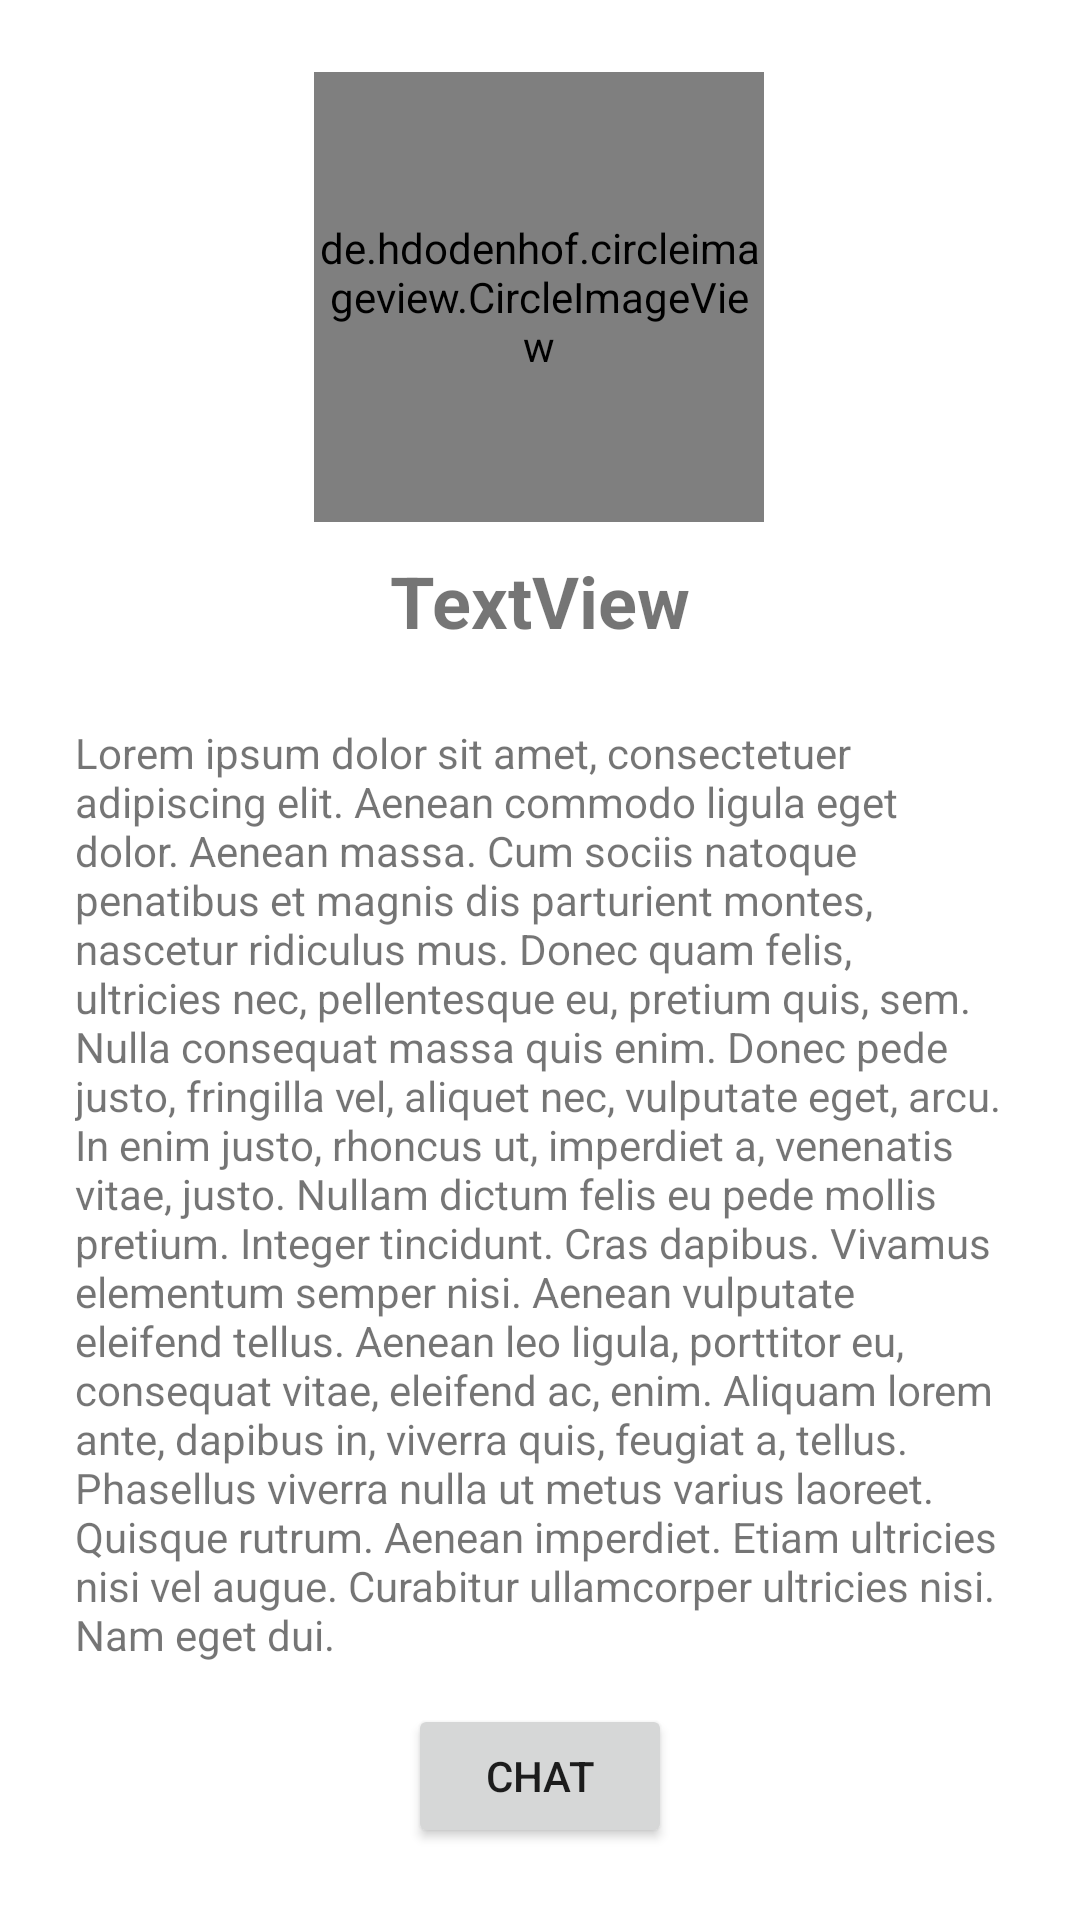

Reconstruct the res/layout file that produces this screen, plus the resources it refers to.
<!-- AndroidManifest.xml: application theme Theme.Sambandh_20 -->
<!-- res/layout/activity_match.xml -->
<?xml version="1.0" encoding="utf-8"?>
<androidx.constraintlayout.widget.ConstraintLayout xmlns:android="http://schemas.android.com/apk/res/android"
    xmlns:app="http://schemas.android.com/apk/res-auto"
    xmlns:tools="http://schemas.android.com/tools"
    android:layout_width="match_parent"
    android:layout_height="match_parent"
    tools:context=".ui.profile.MatchActivity">

    <de.hdodenhof.circleimageview.CircleImageView

        android:id="@+id/imageview_match_profile"
        android:layout_width="150dp"
        android:layout_height="150dp"
        android:layout_marginTop="24dp"
        app:civ_border_width="4dp"
        app:layout_constraintBottom_toBottomOf="@+id/btn_image_register"
        app:layout_constraintEnd_toEndOf="parent"
        app:layout_constraintHorizontal_bias="0.498"
        app:layout_constraintStart_toStartOf="parent"
        app:layout_constraintTop_toTopOf="parent" />

    <Button
        android:id="@+id/gotochat"
        android:layout_width="wrap_content"
        android:layout_height="wrap_content"
        android:layout_marginBottom="24dp"
        android:text="CHAT"
        app:layout_constraintBottom_toBottomOf="parent"
        app:layout_constraintEnd_toEndOf="parent"
        app:layout_constraintStart_toStartOf="parent" />

    <TextView
        android:id="@+id/tv_match_profile_name"
        android:layout_width="wrap_content"
        android:layout_height="wrap_content"
        android:paddingTop="10dp"
        android:text="TextView"
        android:textSize="24sp"
        android:textStyle="bold"
        app:layout_constraintEnd_toEndOf="parent"
        app:layout_constraintStart_toStartOf="parent"
        app:layout_constraintTop_toBottomOf="@+id/imageview_match_profile" />

    <TextView
        android:id="@+id/textView3"
        android:layout_width="wrap_content"
        android:layout_height="wrap_content"
        android:paddingLeft="25dp"
        android:paddingTop="25dp"
        android:paddingEnd="25dp"
        android:text="Lorem ipsum dolor sit amet, consectetuer adipiscing elit. Aenean commodo ligula eget dolor. Aenean massa. Cum sociis natoque penatibus et magnis dis parturient montes, nascetur ridiculus mus. Donec quam felis, ultricies nec, pellentesque eu, pretium quis, sem. Nulla consequat massa quis enim. Donec pede justo, fringilla vel, aliquet nec, vulputate eget, arcu. In enim justo, rhoncus ut, imperdiet a, venenatis vitae, justo. Nullam dictum felis eu pede mollis pretium. Integer tincidunt. Cras dapibus. Vivamus elementum semper nisi. Aenean vulputate eleifend tellus. Aenean leo ligula, porttitor eu, consequat vitae, eleifend ac, enim. Aliquam lorem ante, dapibus in, viverra quis, feugiat a, tellus. Phasellus viverra nulla ut metus varius laoreet. Quisque rutrum. Aenean imperdiet. Etiam ultricies nisi vel augue. Curabitur ullamcorper ultricies nisi. Nam eget dui."
        app:layout_constraintEnd_toEndOf="parent"
        app:layout_constraintStart_toStartOf="parent"
        app:layout_constraintTop_toBottomOf="@+id/tv_match_profile_name" />
</androidx.constraintlayout.widget.ConstraintLayout>
<!-- resources referenced by this layout -->
<resources>
  <style name="Theme.Sambandh_20" parent="Theme.MaterialComponents.DayNight.DarkActionBar">
          
          <item name="colorPrimary">@color/purple_500</item>
          <item name="colorPrimaryVariant">@color/purple_700</item>
          <item name="colorOnPrimary">@color/white</item>
          
          <item name="colorSecondary">@color/teal_200</item>
          <item name="colorSecondaryVariant">@color/teal_700</item>
          <item name="colorOnSecondary">@color/black</item>
          
          <item name="android:statusBarColor" tools:targetApi="l">?attr/colorPrimaryVariant</item>
          
      </style>
  <color name="purple_500">#FF6200EE</color>
  <color name="purple_700">#FF3700B3</color>
  <color name="white">#FFFFFFFF</color>
  <color name="teal_200">#FF03DAC5</color>
  <color name="teal_700">#FF018786</color>
  <color name="black">#FF000000</color>
</resources>
